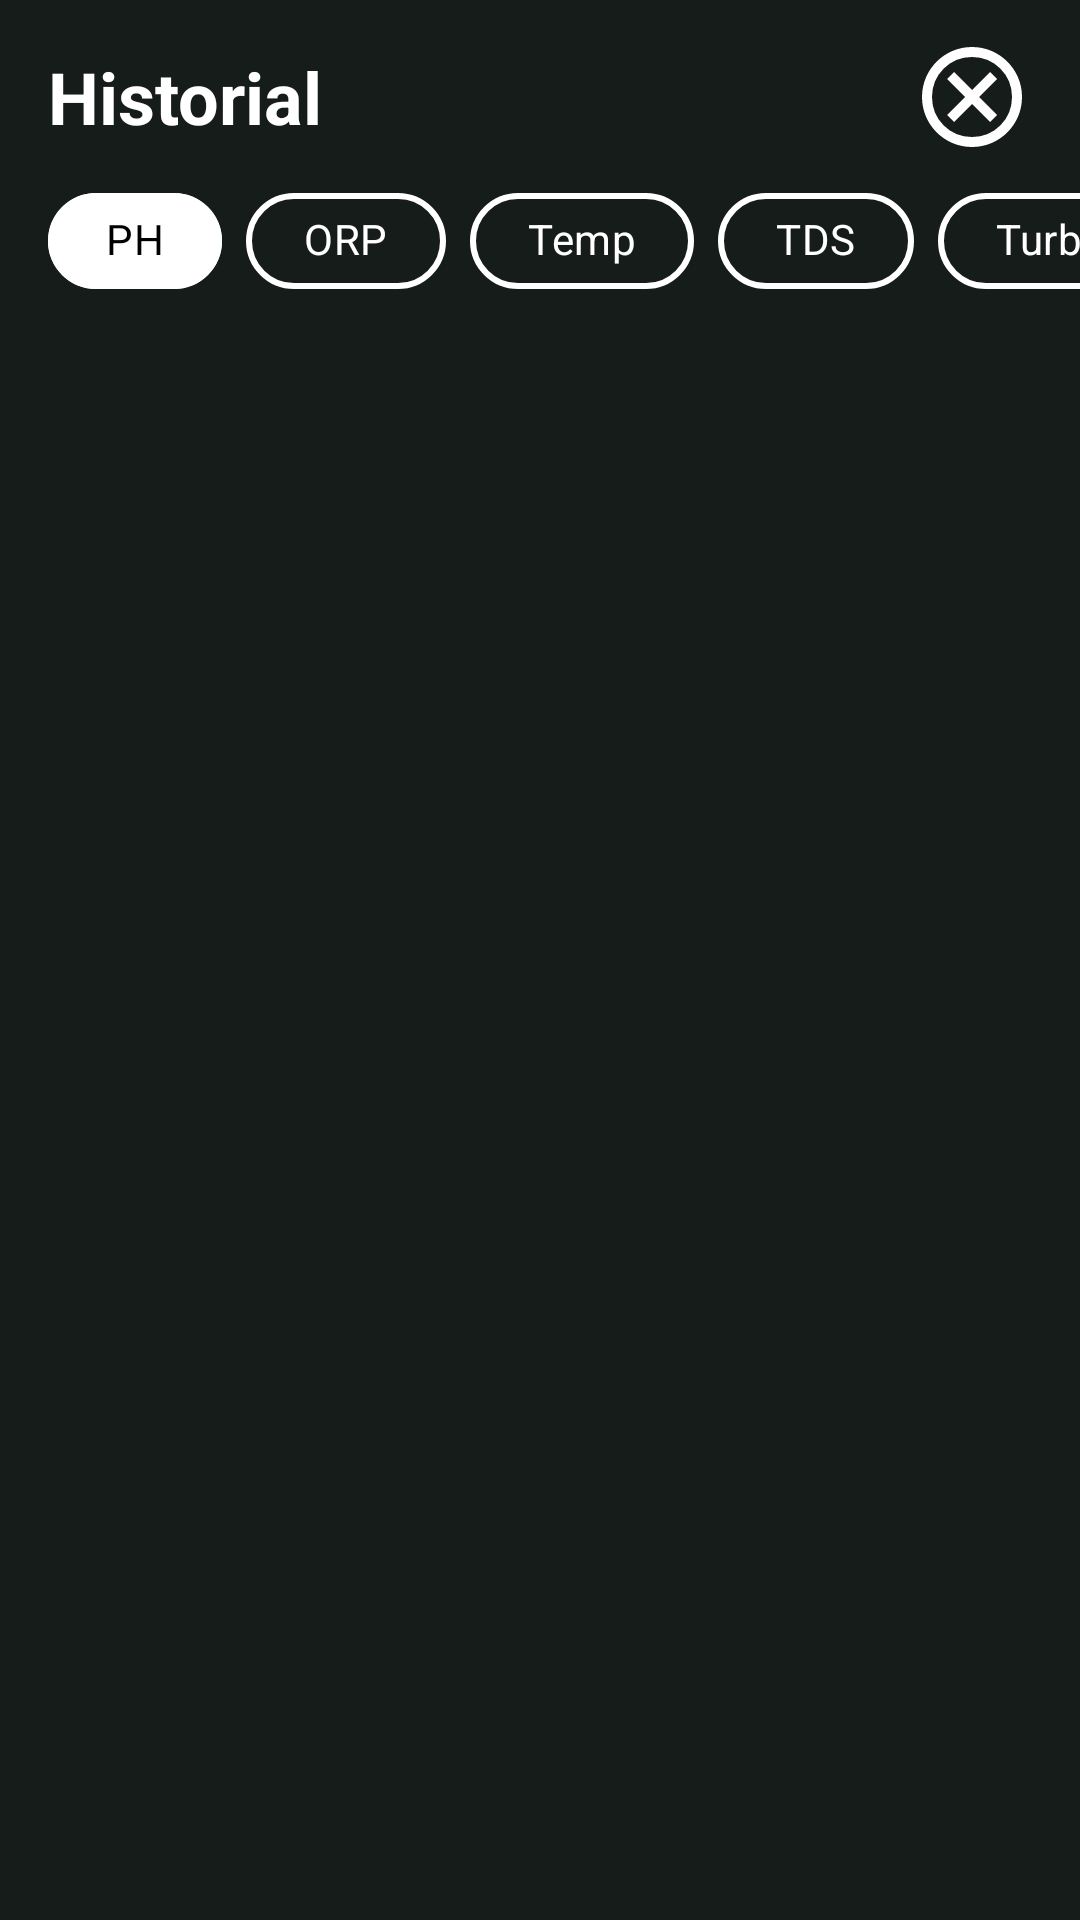

Reconstruct the res/layout file that produces this screen, plus the resources it refers to.
<!-- AndroidManifest.xml: application theme Theme.HydroSense -->
<!-- res/layout/expanded_chart_dialog.xml -->
<?xml version="1.0" encoding="utf-8"?>

<androidx.constraintlayout.widget.ConstraintLayout xmlns:android="http://schemas.android.com/apk/res/android"
    xmlns:app="http://schemas.android.com/apk/res-auto"
    xmlns:tools="http://schemas.android.com/tools"
    android:background="@color/background"
    android:layout_width="match_parent"
    android:layout_height="match_parent">


    <HorizontalScrollView
        android:id="@+id/horizontalScrollView"
        android:layout_width="0dp"
        android:layout_height="60dp"
        android:elevation="30dp"
        android:fillViewport="true"
        android:scrollbars="none"
        app:layout_constraintBottom_toTopOf="@+id/recyclerView"
        app:layout_constraintEnd_toEndOf="parent"
        app:layout_constraintStart_toStartOf="@+id/textView3"
        app:layout_constraintTop_toBottomOf="@+id/textView3">


        <com.google.android.material.chip.ChipGroup
            android:id="@+id/chipGroupD"
            android:layout_width="0dp"
            android:layout_height="match_parent"
            android:layout_marginStart="0dp"
            android:layout_marginTop="8dp"
            android:layout_marginEnd="16dp"
            android:animateLayoutChanges="true"
            android:defaultFocusHighlightEnabled="true"
            android:focusedByDefault="true"
            android:paddingRight="16dp"
            app:layout_constraintEnd_toEndOf="parent"
            app:layout_constraintHorizontal_bias="0.0"
            app:layout_constraintStart_toStartOf="parent"
            app:layout_constraintTop_toTopOf="parent"
            app:selectionRequired="true"
            app:singleLine="true"
            app:singleSelection="true">

            <com.google.android.material.chip.Chip
                android:id="@+id/chipPHd"
                style="@style/customStyleChip"
                animationMode="slide"
                android:layout_width="wrap_content"
                android:layout_height="wrap_content"
                android:checked="true"
                android:focusedByDefault="true"
                android:text="  PH  "
                app:chipStrokeWidth="2dp" />

            <com.google.android.material.chip.Chip
                android:id="@+id/chipORPd"
                style="@style/customStyleChip"
                animationMode="slide"
                android:layout_width="wrap_content"
                android:layout_height="wrap_content"
                android:text="  ORP  "
                app:chipStrokeWidth="2dp" />

            <com.google.android.material.chip.Chip
                android:id="@+id/chipTEMPd"
                style="@style/customStyleChip"
                animationMode="slide"
                android:layout_width="wrap_content"
                android:layout_height="wrap_content"
                android:focusedByDefault="true"
                android:text="  Temp  "
                app:chipStrokeWidth="2dp" />

            <com.google.android.material.chip.Chip
                android:id="@+id/chipTDSd"
                style="@style/customStyleChip"
                animationMode="slide"
                android:layout_width="wrap_content"
                android:layout_height="wrap_content"
                android:focusedByDefault="true"
                android:text="  TDS  "
                app:chipStrokeWidth="2dp" />

            <com.google.android.material.chip.Chip
                android:id="@+id/chipTurbidityd"
                style="@style/customStyleChip"
                animationMode="slide"
                android:layout_width="wrap_content"
                android:layout_height="wrap_content"
                android:focusedByDefault="true"
                android:text="  Turbidity  "
                app:chipStrokeWidth="2dp" />


        </com.google.android.material.chip.ChipGroup>


    </HorizontalScrollView>


    <androidx.recyclerview.widget.RecyclerView
        android:id="@+id/recyclerView"
        android:layout_width="0dp"
        android:layout_height="0dp"
        android:layout_marginBottom="8dp"
        app:layout_constraintBottom_toBottomOf="parent"
        app:layout_constraintEnd_toEndOf="parent"
        app:layout_constraintStart_toStartOf="parent"
        app:layout_constraintTop_toBottomOf="@+id/horizontalScrollView"
        tools:listitem="@layout/item_history" />

    <TextView
        android:id="@+id/textView3"
        android:layout_width="wrap_content"
        android:layout_height="wrap_content"
        android:layout_marginStart="16dp"
        android:layout_marginTop="16dp"
        android:text="Historial"
        android:textAlignment="viewStart"
        android:textColor="#FFFFFF"
        android:textSize="24sp"
        android:textStyle="bold"
        app:layout_constraintStart_toStartOf="parent"
        app:layout_constraintTop_toTopOf="parent" />

    <androidx.constraintlayout.widget.Guideline
        android:id="@+id/guideline3"
        android:layout_width="wrap_content"
        android:layout_height="wrap_content"
        android:orientation="vertical"
        app:layout_constraintGuide_percent="0.61" />

    <ImageView
        android:id="@+id/close"
        android:layout_width="40dp"
        android:layout_height="40dp"
        android:layout_marginEnd="16dp"
        app:layout_constraintBottom_toTopOf="@+id/horizontalScrollView"
        app:layout_constraintEnd_toEndOf="parent"
        app:layout_constraintTop_toTopOf="@+id/textView3"
        app:srcCompat="@drawable/cerrar" />


</androidx.constraintlayout.widget.ConstraintLayout>
<!-- res/layout/item_history.xml (included above) -->
<?xml version="1.0" encoding="utf-8"?>

<androidx.constraintlayout.widget.ConstraintLayout xmlns:android="http://schemas.android.com/apk/res/android"
    xmlns:app="http://schemas.android.com/apk/res-auto"
    android:layout_width="match_parent"
    android:layout_height="wrap_content">


    <com.google.android.material.card.MaterialCardView
        android:layout_width="match_parent"
        android:layout_height="wrap_content"
        android:layout_marginStart="16dp"
        android:layout_marginTop="8dp"
        android:layout_marginEnd="16dp"
        android:layout_marginBottom="8dp"
        android:backgroundTint="@color/white"
        app:cardElevation="5dp"
        app:layout_constraintBottom_toBottomOf="parent"
        app:layout_constraintEnd_toEndOf="parent"
        app:layout_constraintStart_toStartOf="parent"
        app:layout_constraintTop_toTopOf="parent">

        <androidx.constraintlayout.widget.ConstraintLayout
            android:layout_width="match_parent"
            android:layout_height="match_parent">


            <TextView
                android:id="@+id/textView4"
                android:layout_width="wrap_content"
                android:layout_height="wrap_content"
                android:layout_marginStart="16dp"
                android:layout_marginTop="32dp"
                android:layout_marginBottom="32dp"
                android:fontFamily="@font/karla_bold"
                android:text="18°c"
                android:textAlignment="viewStart"
                android:textSize="34sp"
                app:layout_constraintBottom_toBottomOf="parent"
                app:layout_constraintStart_toStartOf="parent"
                app:layout_constraintTop_toTopOf="parent" />

            <TextView
                android:id="@+id/textView5"
                android:layout_width="wrap_content"
                android:layout_height="wrap_content"
                android:layout_marginTop="32dp"
                android:layout_marginEnd="16dp"
                android:layout_marginBottom="32dp"
                android:fontFamily="@font/karla_bold"
                android:text="25 abril a las \n21:30"
                android:textAlignment="textEnd"
                android:textSize="20sp"
                app:layout_constraintBottom_toBottomOf="parent"
                app:layout_constraintEnd_toEndOf="parent"
                app:layout_constraintTop_toTopOf="parent" />
        </androidx.constraintlayout.widget.ConstraintLayout>


    </com.google.android.material.card.MaterialCardView>

</androidx.constraintlayout.widget.ConstraintLayout>
<!-- resources referenced by this layout -->
<resources>
  <color name="background">#161c1a</color>
  <color name="white">#FFFFFFFF</color>
  <!-- drawable cerrar (drawable) -->
  <vector xmlns:android="http://schemas.android.com/apk/res/android"
      android:width="24dp"
      android:height="24dp"
      android:viewportWidth="960"
      android:viewportHeight="960">
    <path
        android:pathData="m336,680 l144,-144 144,144 56,-56 -144,-144 144,-144 -56,-56 -144,144 -144,-144 -56,56 144,144 -144,144 56,56ZM480,880q-83,0 -156,-31.5T197,763q-54,-54 -85.5,-127T80,480q0,-83 31.5,-156T197,197q54,-54 127,-85.5T480,80q83,0 156,31.5T763,197q54,54 85.5,127T880,480q0,83 -31.5,156T763,763q-54,54 -127,85.5T480,880ZM480,800q134,0 227,-93t93,-227q0,-134 -93,-227t-227,-93q-134,0 -227,93t-93,227q0,134 93,227t227,93ZM480,480Z"
        android:fillColor="#FFFFFF"/>
  </vector>
  <style name="customStyleChip" parent="Widget.MaterialComponents.Chip.Choice">
          <item name="chipBackgroundColor">@drawable/chip_background_color</item>
          <item name="android:textColor">@drawable/chip_text_color</item>
          <item name="chipStrokeColor">@drawable/corner_background_color</item>
          
      </style>
  <style name="Theme.HydroSense" parent="Base.Theme.HydroSense" />
  <!-- drawable chip_background_color (drawable) -->
  <?xml version="1.0" encoding="utf-8"?>
  <selector xmlns:android="http://schemas.android.com/apk/res/android">
  
      <item android:state_checked="true" android:color="@color/white" />
      <item android:state_checked="false" android:color="#161c1a" />
  
  </selector>
  <!-- drawable chip_text_color (drawable) -->
  <?xml version="1.0" encoding="utf-8"?>
  
  <selector xmlns:android="http://schemas.android.com/apk/res/android">
  
      <item android:state_checked="true" android:color="@color/black" />
      <item android:state_checked="false" android:color="@color/white" />
  
  </selector>
  <!-- drawable corner_background_color (drawable) -->
  <?xml version="1.0" encoding="utf-8"?>
  
  <selector xmlns:android="http://schemas.android.com/apk/res/android">
  
      <item android:state_checked="true" android:color="@color/white" />
      <item android:state_checked="false" android:color="@color/white" />
  
  </selector>
  <style name="Base.Theme.HydroSense" parent="Theme.Material3.DayNight.NoActionBar">
          
          
      </style>
  <color name="black">#FF000000</color>
</resources>
